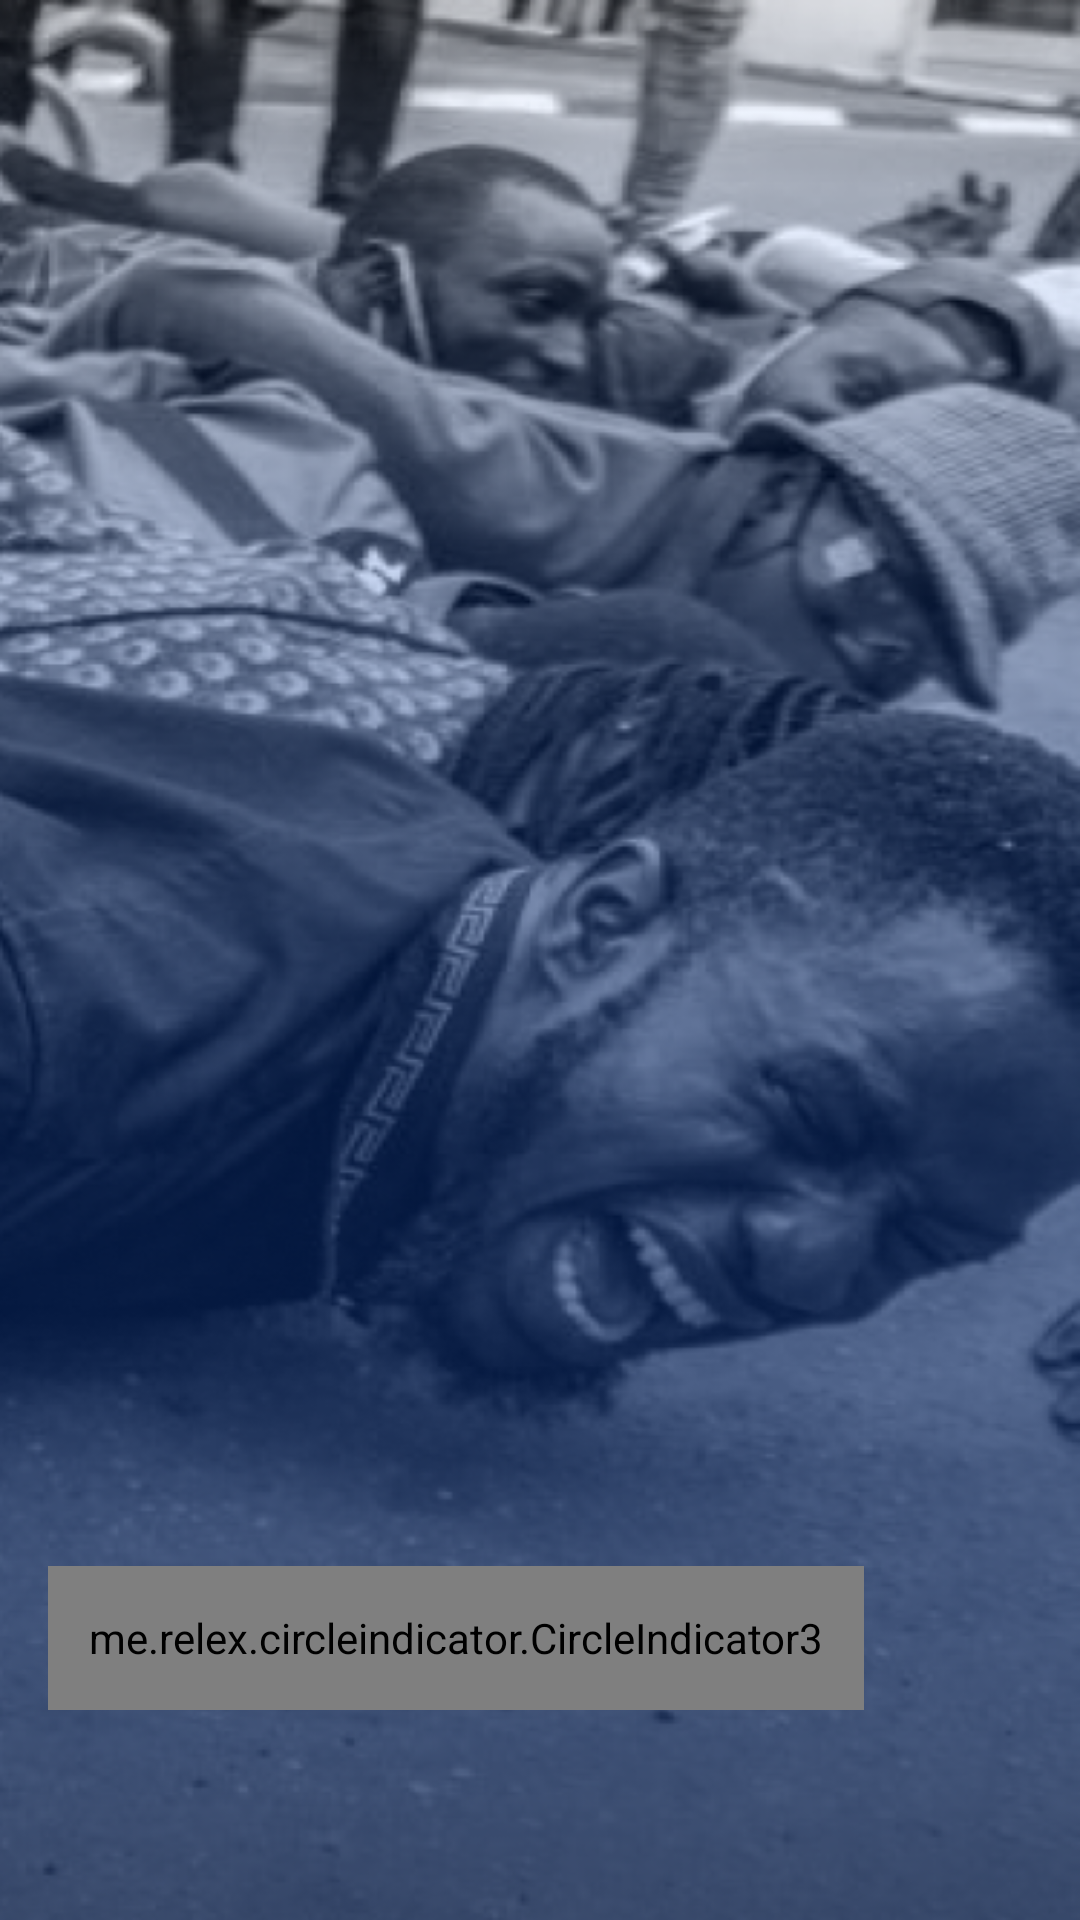

Produce the Android XML layout that renders to this screen, including the resource entries it uses.
<!-- AndroidManifest.xml: application theme Theme.ReachForHelp -->
<!-- res/layout/fragment_view_pager.xml -->
<?xml version="1.0" encoding="utf-8"?>
<androidx.constraintlayout.widget.ConstraintLayout
    xmlns:android="http://schemas.android.com/apk/res/android"
    xmlns:app="http://schemas.android.com/apk/res-auto"
    xmlns:tools="http://schemas.android.com/tools"
    android:layout_width="match_parent"
    android:layout_height="match_parent"
    android:background="@drawable/onboarding"
    tools:context=".ui.onboarding.viewpager.ViewPagerFragment">


    <androidx.viewpager2.widget.ViewPager2
        android:id="@+id/viewPager2"
        android:layout_width="match_parent"
        android:layout_height="match_parent"
        app:layout_constraintBottom_toBottomOf="parent"
        app:layout_constraintEnd_toEndOf="parent"
        app:layout_constraintStart_toStartOf="parent"
        app:layout_constraintTop_toTopOf="parent"/>

    <me.relex.circleindicator.CircleIndicator3
        android:id="@+id/circle_Indicator"
        android:layout_width="0dp"
        android:layout_height="48dp"
        android:layout_marginStart="16dp"
        android:layout_marginEnd="16dp"
        android:layout_marginBottom="70dp"
        app:ci_drawable="@drawable/active_indicator"
        app:ci_drawable_unselected="@drawable/inactive_indicator"
        app:layout_constraintBottom_toBottomOf="@+id/viewPager2"
        app:layout_constraintEnd_toStartOf="@+id/img_next"
        app:layout_constraintStart_toStartOf="parent" />

    <ImageView
        android:id="@+id/img_next"
        android:layout_width="40dp"
        android:layout_height="24dp"
        android:layout_marginEnd="16dp"
        android:backgroundTint="@color/screen_color"
        android:src="@drawable/ic_arrow_forward"
        app:layout_constraintBottom_toBottomOf="@+id/circle_Indicator"
        app:layout_constraintEnd_toEndOf="parent"
        app:layout_constraintTop_toTopOf="@+id/circle_Indicator" />

</androidx.constraintlayout.widget.ConstraintLayout>
<!-- resources referenced by this layout -->
<resources>
  <color name="screen_color">#0D0956EA</color>
  <!-- drawable active_indicator (drawable) -->
  <?xml version="1.0" encoding="utf-8"?>
  <shape
      xmlns:android="http://schemas.android.com/apk/res/android"
      android:shape="oval">
  
      <solid android:color="@color/white"/>
      <size android:width="120dp" android:height="120dp"/>
  </shape>
  <!-- drawable inactive_indicator (drawable) -->
  <?xml version="1.0" encoding="utf-8"?>
  <shape
      xmlns:android="http://schemas.android.com/apk/res/android"
      android:shape="oval">
  
      <solid android:color="#D3C8C8"/>
      <size android:width="10dp" android:height="10dp"/>
  </shape>
  <!-- drawable onboarding: png bitmap (drawable, 344806 bytes) -->
  <style name="Theme.ReachForHelp" parent="Theme.MaterialComponents.DayNight.DarkActionBar">
          
          <item name="colorPrimary">@color/purple_500</item>
          <item name="colorPrimaryVariant">@color/purple_700</item>
          <item name="colorOnPrimary">@color/white</item>
          
          <item name="colorSecondary">@color/teal_200</item>
          <item name="colorSecondaryVariant">@color/teal_700</item>
          <item name="colorOnSecondary">@color/black</item>
          
          <item name="android:statusBarColor" tools:targetApi="l">?attr/colorPrimaryVariant</item>
          
      </style>
  <color name="white">#FFFFFFFF</color>
  <color name="purple_500">#FF6200EE</color>
  <color name="purple_700">#FF3700B3</color>
  <color name="teal_200">#FF03DAC5</color>
  <color name="teal_700">#FF018786</color>
  <color name="black">#FF000000</color>
</resources>
